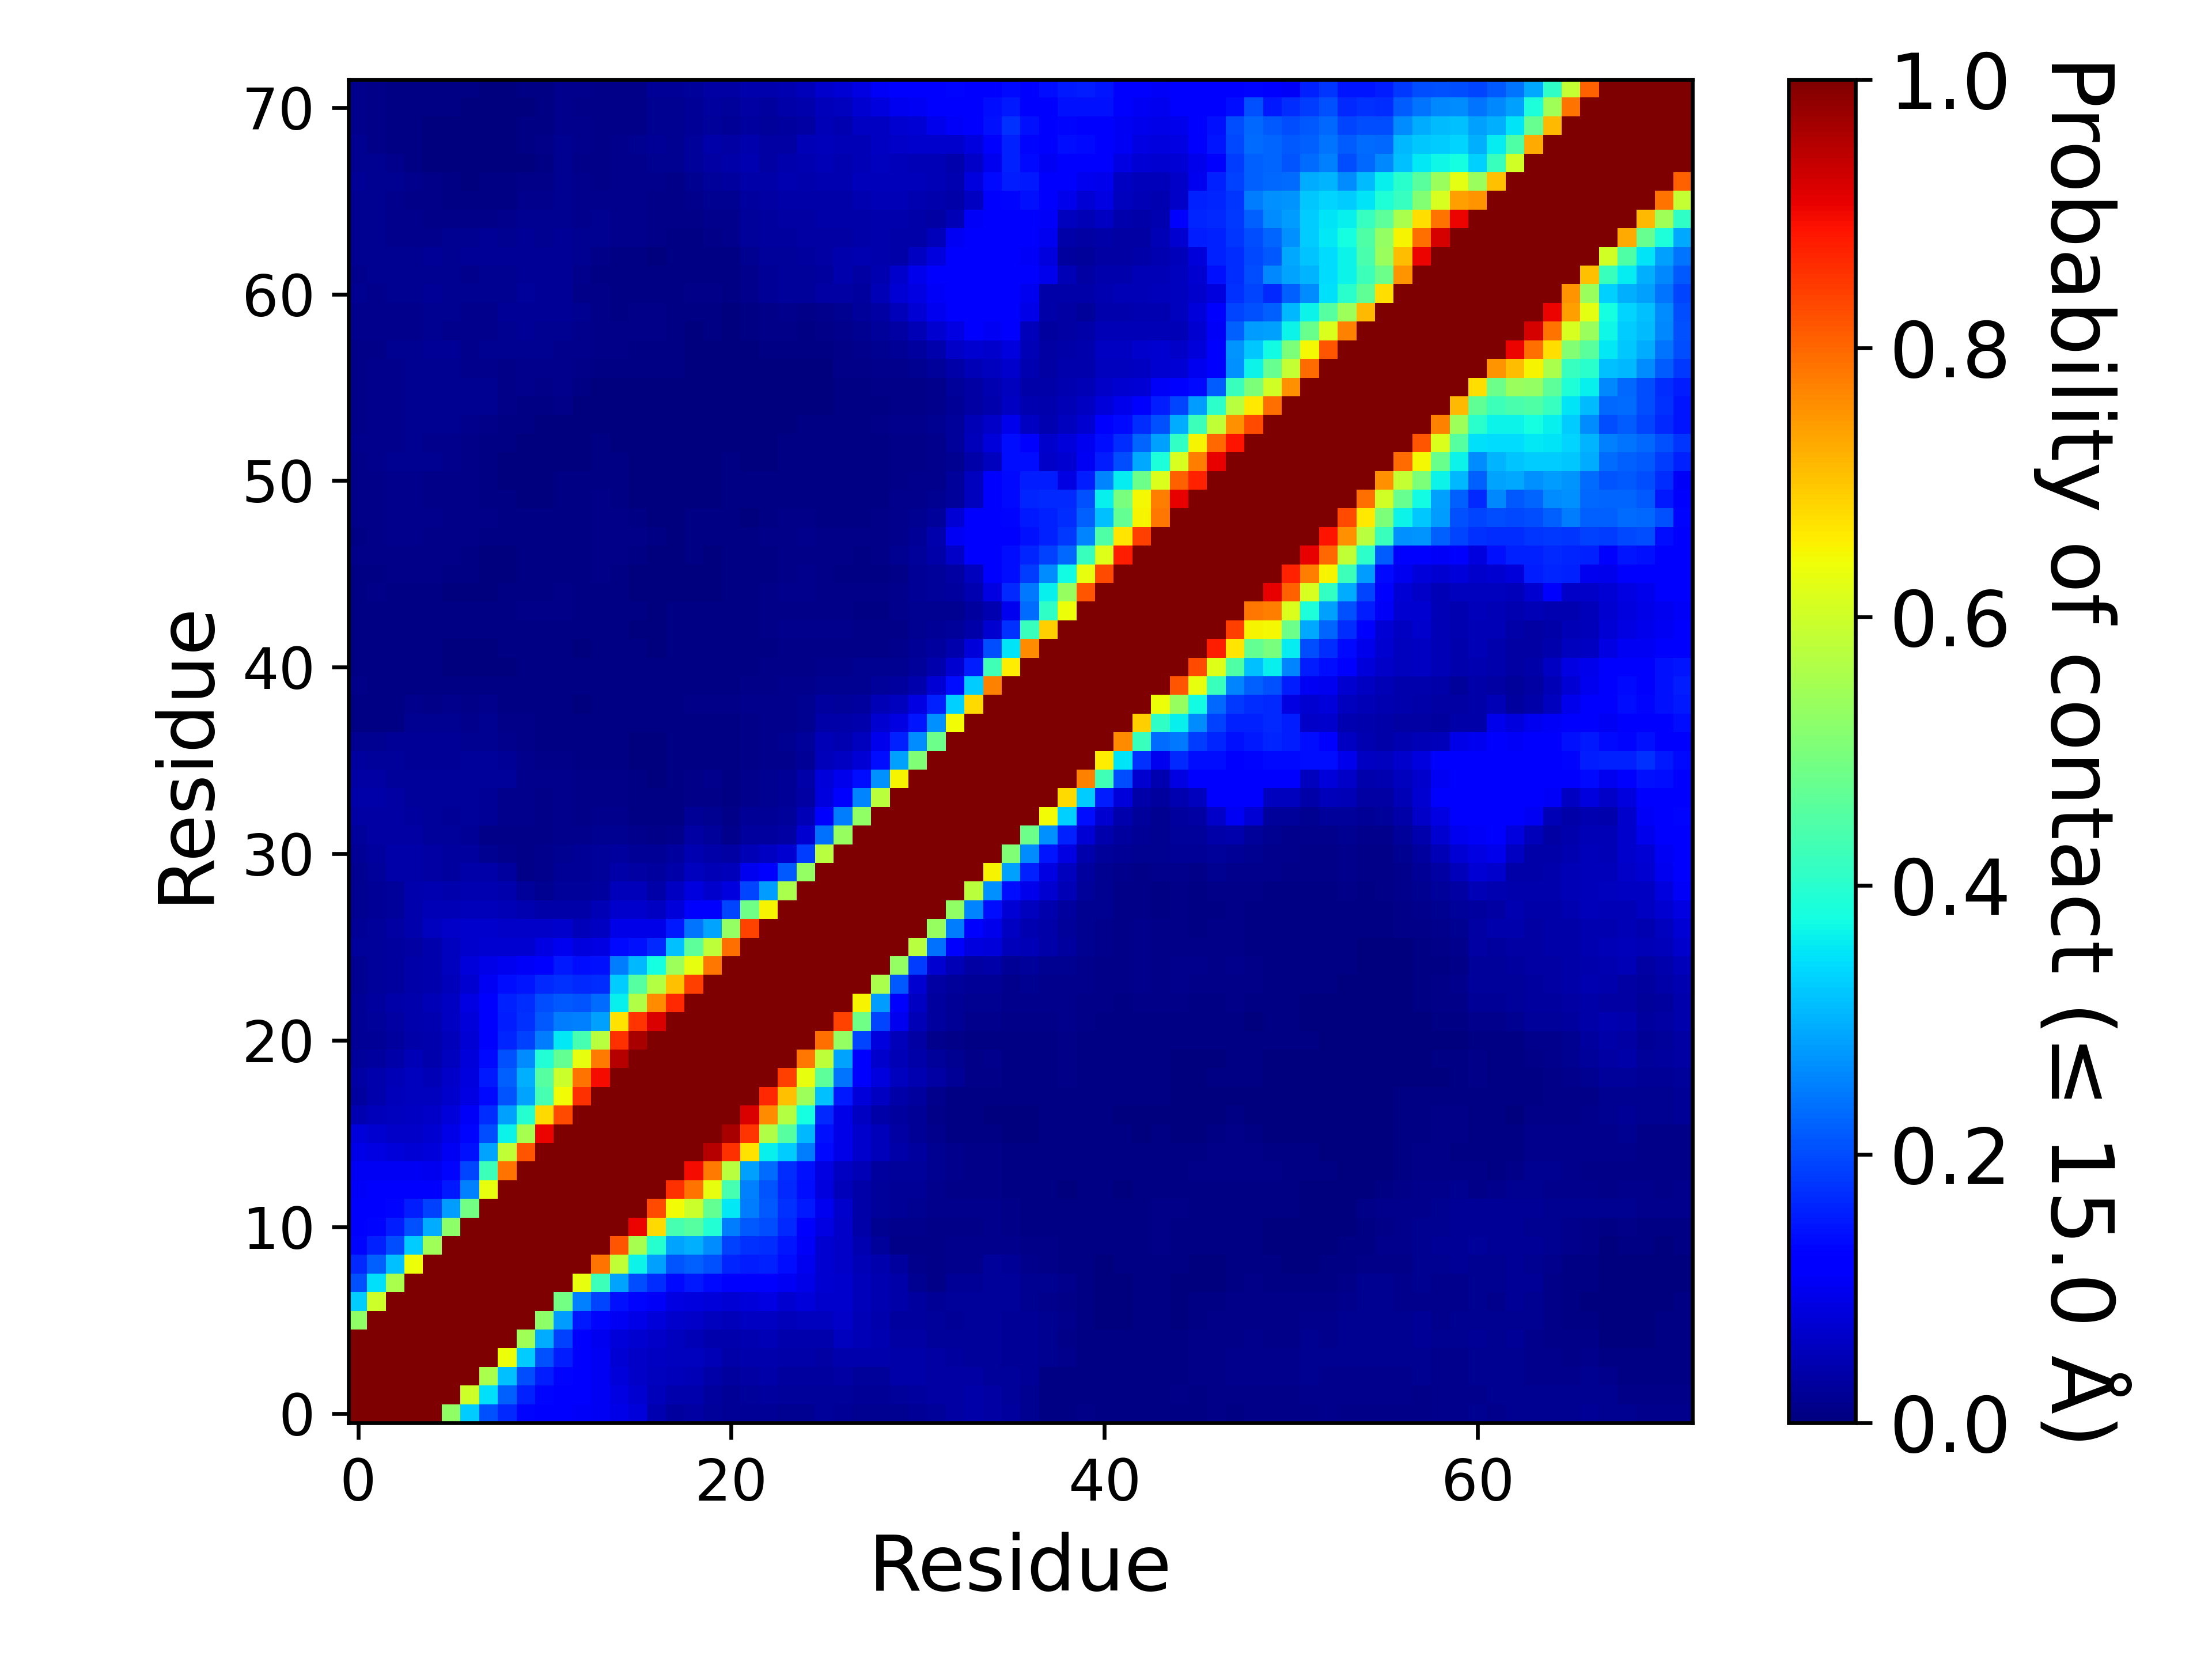

The table this chart was drawn from, first rows:
, 1, 2, 3, 4, 5, 6, 7, 8, 9, 10, 11, 12, 13, 14, 15, 16, 17, 18, 19, 20, 21, 22, 23
1, 1.0, 1.0, 1.0, 1.0, 1, 0.5245, 0.3257, 0.2052, 0.1675, 0.1299, 0.1172, 0.1104, 0.1063, 0.1044, 0.09343, 0.07866, 0.04405, 0.02968, 0.03318, 0.02692, 0.02155, 0.02111, 0.02125
2, 1.0, 1.0, 1.0, 1.0, 1.0, 1.0, 0.6007, 0.3459, 0.2198, 0.1565, 0.1291, 0.1178, 0.1111, 0.1046, 0.08941, 0.07227, 0.05347, 0.04006, 0.04163, 0.0286, 0.02238, 0.02581, 0.03018
3, 1.0, 1.0, 1.0, 1.0, 1.0, 1.0, 1.0, 0.5575, 0.3157, 0.1996, 0.1539, 0.1297, 0.116, 0.1045, 0.0819, 0.06256, 0.05616, 0.05123, 0.04851, 0.03887, 0.02954, 0.03263, 0.03628
4, 1.0, 1.0, 1.0, 1.0, 1.0, 1.0, 1.0, 1, 0.6392, 0.3247, 0.2049, 0.1524, 0.1179, 0.1021, 0.0778, 0.06498, 0.06116, 0.0581, 0.05504, 0.04982, 0.03834, 0.04211, 0.04278
5, 1, 1.0, 1.0, 1.0, 1.0, 1.0, 1.0, 1.0, 1, 0.5444, 0.2958, 0.1909, 0.1209, 0.1003, 0.08066, 0.07193, 0.0664, 0.05483, 0.04706, 0.04179, 0.03967, 0.04421, 0.04815
6, 0.5245, 1.0, 1.0, 1.0, 1.0, 1.0, 1.0, 1.0, 1.0, 1.0, 0.5224, 0.2804, 0.152, 0.1316, 0.1017, 0.09348, 0.08031, 0.06811, 0.06258, 0.05849, 0.05407, 0.05912, 0.06131
7, 0.3257, 0.6007, 1.0, 1.0, 1.0, 1.0, 1.0, 1.0, 1.0, 1.0, 1.0, 0.492, 0.2509, 0.1943, 0.1415, 0.13, 0.1074, 0.08944, 0.0836, 0.08156, 0.07775, 0.0784, 0.08713
8, 0.2052, 0.3459, 0.5575, 1, 1.0, 1.0, 1.0, 1.0, 1.0, 1.0, 1.0, 1.0, 0.6327, 0.422, 0.2864, 0.2022, 0.17, 0.1339, 0.1485, 0.1341, 0.1175, 0.1109, 0.1221
9, 0.1675, 0.2198, 0.3157, 0.6392, 1, 1.0, 1.0, 1.0, 1.0, 1.0, 1.0, 1.0, 1.0, 0.7871, 0.5854, 0.3671, 0.2816, 0.2082, 0.2221, 0.2039, 0.1628, 0.1529, 0.1573
10, 0.1299, 0.1565, 0.1996, 0.3247, 0.5444, 1.0, 1.0, 1.0, 1.0, 1.0, 1.0, 1.0, 1.0, 1.0, 0.8198, 0.5528, 0.395, 0.2859, 0.2973, 0.2624, 0.1885, 0.174, 0.171
11, 0.1172, 0.1291, 0.1539, 0.2049, 0.2958, 0.5224, 1.0, 1.0, 1.0, 1.0, 1.0, 1.0, 1.0, 1.0, 1.0, 0.905, 0.6766, 0.4365, 0.4563, 0.391, 0.2469, 0.211, 0.2016
12, 0.1104, 0.1178, 0.1297, 0.1524, 0.1909, 0.2804, 0.492, 1.0, 1.0, 1.0, 1.0, 1.0, 1.0, 1.0, 1.0, 1.0, 0.8311, 0.641, 0.5942, 0.4704, 0.3552, 0.2494, 0.2122
13, 0.1063, 0.1111, 0.116, 0.1179, 0.1209, 0.152, 0.2509, 0.6327, 1.0, 1.0, 1.0, 1.0, 1.0, 1.0, 1.0, 1.0, 1.0, 0.8584, 0.7864, 0.6299, 0.4346, 0.2535, 0.2084
14, 0.1044, 0.1046, 0.1045, 0.1021, 0.1003, 0.1316, 0.1943, 0.422, 0.7871, 1.0, 1.0, 1.0, 1.0, 1.0, 1.0, 1.0, 1.0, 1.0, 0.8983, 0.7802, 0.574, 0.2815, 0.2339
15, 0.09343, 0.08941, 0.0819, 0.0778, 0.08066, 0.1017, 0.1415, 0.2864, 0.5854, 0.8198, 1.0, 1.0, 1.0, 1.0, 1.0, 1.0, 1.0, 1.0, 1.0, 0.9521, 0.8563, 0.6718, 0.3623
16, 0.07866, 0.07227, 0.06256, 0.06498, 0.07193, 0.09348, 0.13, 0.2022, 0.3671, 0.5528, 0.905, 1.0, 1.0, 1.0, 1.0, 1.0, 1.0, 1.0, 1.0, 1.0, 0.9642, 0.8524, 0.5658
17, 0.04405, 0.05347, 0.05616, 0.06116, 0.0664, 0.08031, 0.1074, 0.17, 0.2816, 0.395, 0.6766, 0.8311, 1.0, 1.0, 1.0, 1.0, 1.0, 1.0, 1.0, 1.0, 1.0, 0.9181, 0.7582
18, 0.02968, 0.04006, 0.05123, 0.0581, 0.05483, 0.06811, 0.08944, 0.1339, 0.2082, 0.2859, 0.4365, 0.641, 0.8584, 1.0, 1.0, 1.0, 1.0, 1.0, 1.0, 1.0, 1.0, 1.0, 0.8659
19, 0.03318, 0.04163, 0.04851, 0.05504, 0.04706, 0.06258, 0.0836, 0.1485, 0.2221, 0.2973, 0.4563, 0.5942, 0.7864, 0.8983, 1.0, 1.0, 1.0, 1.0, 1.0, 1.0, 1.0, 1.0, 1.0
20, 0.02692, 0.0286, 0.03887, 0.04982, 0.04179, 0.05849, 0.08156, 0.1341, 0.2039, 0.2624, 0.391, 0.4704, 0.6299, 0.7802, 0.9521, 1.0, 1.0, 1.0, 1.0, 1.0, 1.0, 1.0, 1.0
21, 0.02155, 0.02238, 0.02954, 0.03834, 0.03967, 0.05407, 0.07775, 0.1175, 0.1628, 0.1885, 0.2469, 0.3552, 0.4346, 0.574, 0.8563, 0.9642, 1.0, 1.0, 1.0, 1.0, 1.0, 1.0, 1.0
22, 0.02111, 0.02581, 0.03263, 0.04211, 0.04421, 0.05912, 0.0784, 0.1109, 0.1529, 0.174, 0.211, 0.2494, 0.2535, 0.2815, 0.6718, 0.8524, 0.9181, 1.0, 1.0, 1.0, 1.0, 1.0, 1.0
23, 0.02125, 0.03018, 0.03628, 0.04278, 0.04815, 0.06131, 0.08713, 0.1221, 0.1573, 0.171, 0.2016, 0.2122, 0.2084, 0.2339, 0.3623, 0.5658, 0.7582, 0.8659, 1.0, 1.0, 1.0, 1.0, 1.0
24, 0.01743, 0.02486, 0.03062, 0.03709, 0.04216, 0.05357, 0.07406, 0.1051, 0.1384, 0.1479, 0.1658, 0.1727, 0.1656, 0.1712, 0.3244, 0.4553, 0.5699, 0.7052, 0.8403, 1.0, 1.0, 1.0, 1.0
25, 0.01756, 0.02651, 0.0305, 0.03781, 0.03934, 0.05596, 0.08114, 0.09218, 0.09787, 0.1064, 0.1246, 0.1492, 0.1404, 0.1425, 0.2485, 0.3056, 0.3775, 0.5416, 0.6322, 0.7823, 1.0, 1.0, 1.0
26, 0.02348, 0.02538, 0.02964, 0.03399, 0.04197, 0.05801, 0.06949, 0.07093, 0.07318, 0.07358, 0.08637, 0.09908, 0.08207, 0.08807, 0.133, 0.1432, 0.1654, 0.3135, 0.4629, 0.58, 0.791, 1.0, 1.0
27, 0.02263, 0.02658, 0.03219, 0.04292, 0.05683, 0.0637, 0.06981, 0.06825, 0.06501, 0.06352, 0.06453, 0.06958, 0.05113, 0.06212, 0.09024, 0.09118, 0.09351, 0.1491, 0.2421, 0.2866, 0.5291, 0.8393, 1.0
28, 0.01907, 0.02113, 0.0265, 0.04056, 0.04767, 0.04974, 0.0537, 0.05381, 0.05048, 0.04386, 0.03601, 0.03568, 0.03688, 0.04749, 0.06877, 0.0665, 0.06204, 0.08094, 0.1255, 0.1201, 0.1934, 0.4858, 0.649
29, 0.01876, 0.0205, 0.02725, 0.03998, 0.04429, 0.04022, 0.04608, 0.04348, 0.03962, 0.02456, 0.01607, 0.02453, 0.025, 0.03051, 0.0513, 0.05261, 0.03628, 0.05934, 0.08329, 0.06851, 0.08234, 0.1939, 0.2791
30, 0.019, 0.02708, 0.0357, 0.03719, 0.03425, 0.03062, 0.03597, 0.03563, 0.02981, 0.01163, 0.01396, 0.02059, 0.02224, 0.02697, 0.03733, 0.03419, 0.02751, 0.03578, 0.05563, 0.04853, 0.05386, 0.0991, 0.1262
31, 0.02115, 0.03012, 0.0358, 0.03645, 0.03453, 0.02752, 0.02887, 0.01945, 0.01401, 0.01035, 0.01263, 0.01819, 0.02111, 0.02434, 0.03026, 0.02196, 0.02169, 0.02873, 0.04453, 0.03863, 0.03146, 0.05045, 0.05864
32, 0.02714, 0.03409, 0.035, 0.03361, 0.0261, 0.02405, 0.02084, 0.00967, 0.00908, 0.009335, 0.00943, 0.01507, 0.01282, 0.01566, 0.01842, 0.01224, 0.01117, 0.01449, 0.03172, 0.02554, 0.01537, 0.0306, 0.03051
33, 0.03487, 0.03413, 0.03428, 0.02988, 0.02438, 0.0233, 0.02547, 0.02216, 0.01355, 0.01188, 0.01068, 0.01328, 0.01114, 0.01233, 0.01315, 0.006795, 0.006715, 0.00619, 0.0212, 0.0174, 0.008315, 0.02051, 0.02052
34, 0.03558, 0.03592, 0.0324, 0.02438, 0.02426, 0.02442, 0.02526, 0.02342, 0.01425, 0.01397, 0.01105, 0.01243, 0.00878, 0.01041, 0.008935, 0.004225, 0.004235, 0.004875, 0.0108, 0.00954, 0.00648, 0.01355, 0.01603
35, 0.03282, 0.03253, 0.02672, 0.02387, 0.02456, 0.02532, 0.02629, 0.02733, 0.02412, 0.01534, 0.01262, 0.01258, 0.00901, 0.01135, 0.01017, 0.005365, 0.00379, 0.004845, 0.01082, 0.01283, 0.007775, 0.01343, 0.01604
36, 0.02995, 0.02682, 0.02376, 0.0231, 0.02335, 0.0234, 0.02402, 0.02458, 0.01998, 0.01419, 0.009285, 0.00818, 0.006205, 0.00723, 0.006275, 0.00357, 0.00293, 0.004155, 0.00683, 0.007655, 0.00599, 0.00934, 0.01192
37, 0.01683, 0.01949, 0.02062, 0.0202, 0.02078, 0.02011, 0.01893, 0.01895, 0.01178, 0.009565, 0.006115, 0.006875, 0.005255, 0.00509, 0.00465, 0.00337, 0.002965, 0.004105, 0.00634, 0.00746, 0.00539, 0.01051, 0.01324
38, 0.007215, 0.00629, 0.00781, 0.01883, 0.01876, 0.01722, 0.01464, 0.01612, 0.01026, 0.007995, 0.006195, 0.00619, 0.005455, 0.0059, 0.005285, 0.005315, 0.004215, 0.006155, 0.00697, 0.00724, 0.00579, 0.0101, 0.01322
39, 0.007225, 0.00631, 0.00586, 0.01277, 0.01094, 0.01334, 0.009835, 0.01182, 0.006635, 0.006475, 0.00602, 0.00564, 0.003815, 0.004835, 0.006185, 0.006605, 0.005835, 0.007145, 0.009795, 0.01075, 0.008535, 0.01258, 0.01231
40, 0.00843, 0.006305, 0.004195, 0.004675, 0.004795, 0.00537, 0.004185, 0.00603, 0.004115, 0.005295, 0.0046, 0.00534, 0.00433, 0.004745, 0.00592, 0.006345, 0.004605, 0.005725, 0.00723, 0.007125, 0.007345, 0.00977, 0.01024
41, 0.00692, 0.005625, 0.004445, 0.00408, 0.003965, 0.003265, 0.002985, 0.003665, 0.002965, 0.004635, 0.004245, 0.004495, 0.004275, 0.005365, 0.00592, 0.00534, 0.00438, 0.00501, 0.00555, 0.005345, 0.005995, 0.0067, 0.007965
42, 0.0076, 0.00665, 0.005355, 0.00496, 0.004765, 0.003525, 0.00375, 0.003835, 0.00448, 0.00596, 0.005065, 0.004695, 0.003795, 0.00517, 0.00477, 0.004585, 0.00361, 0.00503, 0.005015, 0.005835, 0.0056, 0.006175, 0.00595
43, 0.006685, 0.006875, 0.00668, 0.006715, 0.00562, 0.004415, 0.004415, 0.00419, 0.004635, 0.007145, 0.006505, 0.005965, 0.00405, 0.005005, 0.004205, 0.00369, 0.003025, 0.00418, 0.00599, 0.00607, 0.006205, 0.00596, 0.00852
44, 0.007505, 0.00767, 0.00592, 0.00613, 0.00396, 0.00414, 0.00424, 0.004125, 0.00522, 0.008395, 0.00877, 0.00818, 0.005705, 0.005905, 0.00489, 0.00454, 0.003455, 0.00476, 0.00556, 0.00514, 0.00456, 0.00508, 0.008395
45, 0.00769, 0.008015, 0.00765, 0.00752, 0.00556, 0.003905, 0.00313, 0.00331, 0.00441, 0.00653, 0.007465, 0.007945, 0.00509, 0.0069, 0.00611, 0.00367, 0.00291, 0.003265, 0.003785, 0.00355, 0.006605, 0.006375, 0.009255
46, 0.006805, 0.00741, 0.008875, 0.008755, 0.0079, 0.007275, 0.00463, 0.003045, 0.002815, 0.004805, 0.005565, 0.007525, 0.005815, 0.008195, 0.007085, 0.00294, 0.002195, 0.00199, 0.00249, 0.002575, 0.00494, 0.00478, 0.006925
47, 0.00831, 0.01068, 0.01143, 0.01148, 0.01027, 0.00877, 0.006935, 0.00383, 0.003005, 0.00504, 0.006045, 0.00744, 0.007345, 0.009405, 0.0086, 0.00679, 0.003655, 0.00188, 0.00399, 0.003515, 0.00639, 0.005375, 0.0072
48, 0.00558, 0.008355, 0.0124, 0.01254, 0.01134, 0.01004, 0.00806, 0.00514, 0.004135, 0.004155, 0.005515, 0.007375, 0.007165, 0.00967, 0.009445, 0.007875, 0.005215, 0.003205, 0.007205, 0.006695, 0.00756, 0.00644, 0.00822
49, 0.008335, 0.01099, 0.0152, 0.01495, 0.01258, 0.01103, 0.009645, 0.008185, 0.005275, 0.00507, 0.00524, 0.0076, 0.00739, 0.00983, 0.00915, 0.006205, 0.003215, 0.00179, 0.005285, 0.004415, 0.005315, 0.003765, 0.005995
50, 0.008135, 0.01106, 0.01467, 0.01418, 0.01134, 0.01027, 0.00874, 0.006565, 0.004065, 0.003235, 0.003355, 0.006635, 0.00576, 0.00796, 0.006145, 0.00197, 0.001065, 0.001855, 0.00229, 0.002585, 0.004315, 0.00427, 0.00504
51, 0.008405, 0.01087, 0.01368, 0.0135, 0.01099, 0.01026, 0.008115, 0.004965, 0.002905, 0.002255, 0.002725, 0.00528, 0.004535, 0.00711, 0.00608, 0.002405, 0.002025, 0.00217, 0.00338, 0.00355, 0.006065, 0.004755, 0.00426
52, 0.01168, 0.01498, 0.01605, 0.01664, 0.0158, 0.01209, 0.008835, 0.007045, 0.003005, 0.001545, 0.00083, 0.00259, 0.003545, 0.006105, 0.005605, 0.0026, 0.001915, 0.0021, 0.003395, 0.00327, 0.00418, 0.003445, 0.003565
53, 0.01178, 0.0148, 0.01558, 0.01592, 0.01517, 0.01495, 0.01033, 0.007165, 0.004945, 0.00273, 0.00128, 0.001175, 0.0015, 0.004385, 0.00331, 0.00132, 0.00124, 0.00152, 0.00287, 0.002565, 0.002435, 0.002805, 0.00268
54, 0.01117, 0.01336, 0.01488, 0.01607, 0.01651, 0.01645, 0.01391, 0.009285, 0.006625, 0.004145, 0.0021, 0.002135, 0.001805, 0.003575, 0.002095, 0.000865, 0.001725, 0.00182, 0.00208, 0.00214, 0.002765, 0.003205, 0.00267
55, 0.01054, 0.01226, 0.01397, 0.01656, 0.01823, 0.01847, 0.01684, 0.01584, 0.00855, 0.00719, 0.00453, 0.00794, 0.00301, 0.003695, 0.001895, 0.00099, 0.001435, 0.00127, 0.00181, 0.00163, 0.00175, 0.002055, 0.002245
56, 0.01124, 0.0126, 0.01498, 0.01652, 0.01948, 0.01951, 0.01756, 0.01652, 0.01047, 0.01251, 0.01008, 0.01173, 0.00675, 0.00275, 0.001965, 0.00141, 0.003715, 0.00104, 0.00079, 0.00101, 0.00062, 0.00078, 0.00163
57, 0.01024, 0.0137, 0.01482, 0.01754, 0.019, 0.01842, 0.01326, 0.01221, 0.009085, 0.01371, 0.01335, 0.01277, 0.01032, 0.005015, 0.004545, 0.004845, 0.00552, 0.004775, 0.002505, 0.00169, 0.001275, 0.001715, 0.00234
58, 0.009995, 0.01106, 0.01575, 0.01735, 0.0198, 0.01981, 0.01557, 0.01868, 0.01831, 0.01943, 0.01584, 0.01403, 0.01212, 0.01102, 0.008405, 0.007695, 0.00748, 0.00669, 0.00373, 0.00255, 0.001655, 0.00244, 0.00413
59, 0.01453, 0.01417, 0.01405, 0.01309, 0.01704, 0.01519, 0.01345, 0.01505, 0.01871, 0.0209, 0.01708, 0.01603, 0.01357, 0.01067, 0.00884, 0.008535, 0.009855, 0.0065, 0.00348, 0.00424, 0.00357, 0.00499, 0.00793
60, 0.01538, 0.01497, 0.01488, 0.01405, 0.01792, 0.01736, 0.01487, 0.01518, 0.02043, 0.02336, 0.02079, 0.02038, 0.01604, 0.0095, 0.00776, 0.00862, 0.008795, 0.004335, 0.00462, 0.00488, 0.003485, 0.005335, 0.00938
... 12 more rows
